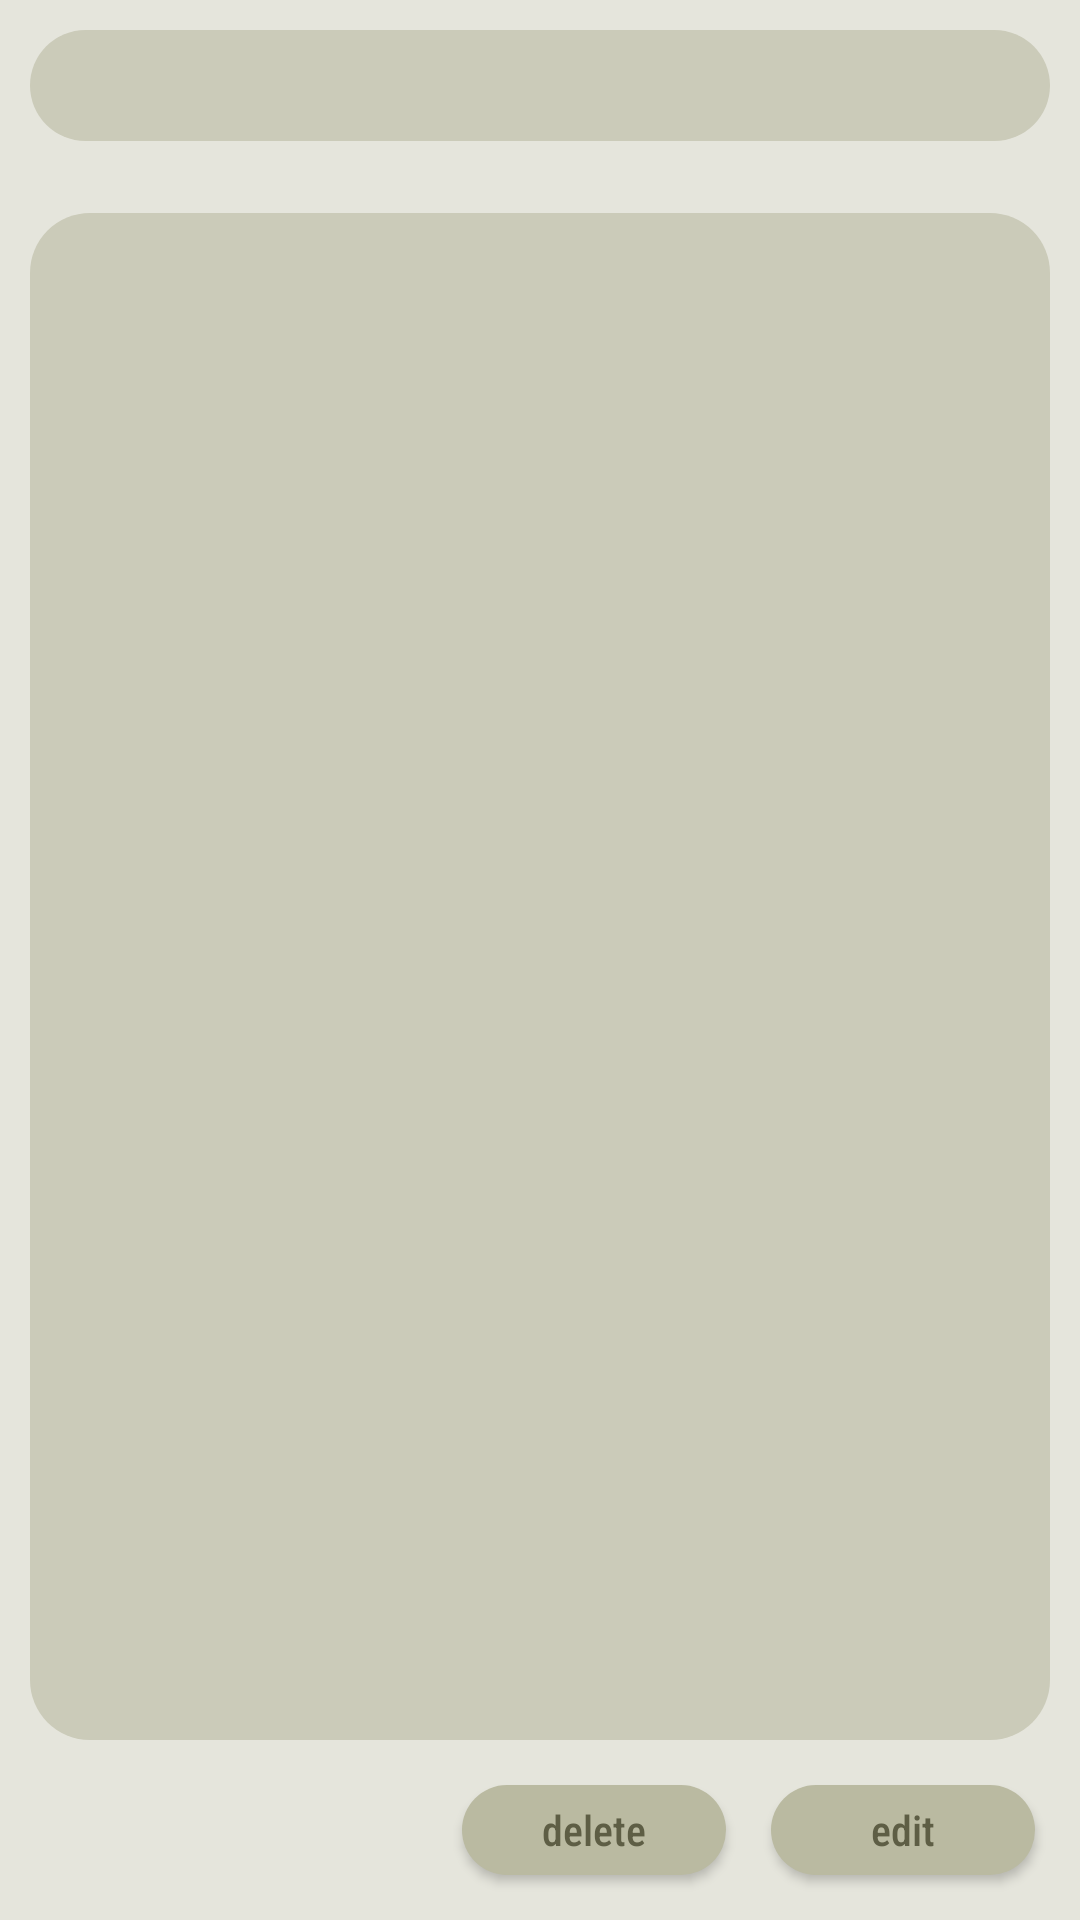

The Android layout XML behind this screen, and the referenced resources:
<!-- AndroidManifest.xml: application theme Theme.NoteLite -->
<!-- res/layout/fragment_note_screen.xml -->
<?xml version="1.0" encoding="utf-8"?>
<androidx.constraintlayout.widget.ConstraintLayout xmlns:android="http://schemas.android.com/apk/res/android"
    xmlns:app="http://schemas.android.com/apk/res-auto"
    xmlns:tools="http://schemas.android.com/tools"
    android:layout_width="match_parent"
    android:layout_height="match_parent"
    android:background="@color/app_background_color">

    <TextView
        android:id="@+id/note_title"
        android:layout_width="0dp"
        android:layout_height="wrap_content"
        android:text=""
        android:paddingVertical="5dp"
        android:paddingHorizontal="10dp"
        android:textSize="20sp"
        android:textColor="@color/title_text_color"
        android:layout_marginHorizontal="10dp"
        android:layout_marginTop="10dp"
        tools:text="NoteTitle"
        android:background="@drawable/rounded_corner_bar"
        app:layout_constraintBottom_toTopOf="@id/note_date"
        app:layout_constraintEnd_toEndOf="parent"
        app:layout_constraintStart_toStartOf="parent"
        app:layout_constraintTop_toTopOf="parent" />

    <TextView
        android:id="@+id/note_text"
        android:layout_width="0dp"
        android:layout_height="0dp"
        android:layout_marginHorizontal="10dp"
        android:layout_marginBottom="15dp"
        android:background="@drawable/rounded_corner_bar"
        android:textSize="15sp"
        android:scrollbars="vertical"
        android:padding="5dp"
        android:paddingStart="10dp"
        android:paddingEnd="10dp"
        android:text=""
        tools:text="Note Text"
        android:textColor="@color/note_text_color"
        app:layout_constraintBottom_toTopOf="@id/notescree_delete_button"
        app:layout_constraintTop_toBottomOf="@id/note_date"
        app:layout_constraintEnd_toEndOf="parent"
        app:layout_constraintHorizontal_bias="0.157"
        app:layout_constraintStart_toStartOf="parent"
        tools:layout_editor_absoluteY="396dp" />

    <TextView
        android:id="@+id/note_date"
        android:layout_width="0dp"
        android:layout_height="wrap_content"
        android:layout_marginHorizontal="10dp"
        android:fontFamily="sans-serif-light"
        android:paddingTop="5dp"
        android:paddingHorizontal="10dp"
        android:text=""
        tools:text="dateofcreation"
        android:textColor="@color/date_text_color"
        app:layout_constraintBottom_toTopOf="@id/note_text"
        app:layout_constraintEnd_toEndOf="parent"
        app:layout_constraintStart_toStartOf="parent"
        app:layout_constraintTop_toBottomOf="@id/note_title" />

    <Button
        android:id="@+id/edit_note_button"
        android:layout_width="wrap_content"
        android:layout_height="30dp"
        android:layout_marginEnd="15dp"
        android:layout_marginBottom="15dp"
        android:background="@drawable/new_note_button_background"
        android:fontFamily="sans-serif-condensed-medium"
        android:text="@string/edit_button_text"
        android:paddingTop="0dp"
        android:paddingBottom="0dp"
        android:textAllCaps="false"
        android:textColor="@color/note_text_color"
        app:layout_constraintBottom_toBottomOf="parent"
        app:layout_constraintEnd_toEndOf="parent" />

    <Button
        android:id="@+id/notescree_delete_button"
        android:layout_width="wrap_content"
        android:layout_height="30dp"
        android:layout_marginEnd="15dp"
        android:layout_marginBottom="15dp"
        android:background="@drawable/new_note_button_background"
        android:fontFamily="sans-serif-condensed-medium"
        android:text="@string/delete_button_text"
        android:paddingTop="0dp"
        android:paddingBottom="0dp"
        app:layout_constraintRight_toLeftOf="@id/edit_note_button"
        app:layout_constraintBottom_toBottomOf="parent"
        android:textAllCaps="false"
        android:textColor="@color/note_text_color" />

</androidx.constraintlayout.widget.ConstraintLayout>
<!-- resources referenced by this layout -->
<resources>
  <color name="app_background_color">#E5E5DC</color>
  <color name="date_text_color">#898C69</color>
  <color name="note_text_color">#5E5E45</color>
  <color name="title_text_color">#273F33</color>
  <!-- drawable new_note_button_background (drawable) -->
  <?xml version="1.0" encoding="utf-8"?>
  <shape xmlns:android="http://schemas.android.com/apk/res/android">
      <corners
          android:radius="15dp"/>
  
      <solid android:color="@color/new_note_button_background_color" />
  </shape>
  <!-- drawable rounded_corner_bar (drawable) -->
  <?xml version="1.0" encoding="utf-8"?>
  <shape xmlns:android="http://schemas.android.com/apk/res/android">
      <corners
          android:radius="20dp"/>
  
      <solid android:color="@color/item_note_background_color" />
  </shape>
  <string name="delete_button_text">delete</string>
  <string name="edit_button_text">edit</string>
  <style name="Theme.NoteLite" parent="Theme.MaterialComponents.DayNight.DarkActionBar">
          
          <item name="colorPrimary">@color/primary_color</item>
          <item name="colorPrimaryVariant">@color/secondary_color</item>
          <item name="colorOnPrimary">@color/white</item>
          
          <item name="colorSecondary">@color/teal_200</item>
          <item name="colorSecondaryVariant">@color/teal_700</item>
          <item name="colorOnSecondary">@color/black</item>
          
          <item name="android:statusBarColor" tools:targetApi="l">?attr/colorPrimaryVariant</item>
          
      </style>
  <color name="new_note_button_background_color">#BABAA1</color>
  <color name="item_note_background_color">#CBCBB9</color>
  <color name="primary_color">#FFB9BAA3</color>
  <color name="secondary_color">#FFD6D5C9</color>
  <color name="white">#FFFFFFFF</color>
  <color name="teal_200">#FF03DAC5</color>
  <color name="teal_700">#FF018786</color>
  <color name="black">#FF000000</color>
</resources>
